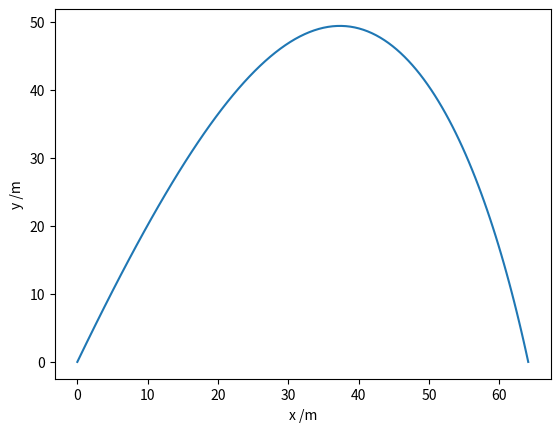

Write Python code to recreate this figure.
import numpy as np
from scipy.integrate import solve_ivp
import matplotlib.pyplot as plt

# Drag coefficient, projectile radius (m), area (m2) and mass (kg).
c = 0.47
r = 0.05
A = np.pi * r**2
m = 0.2
# Air density (kg.m-3), acceleration due to gravity (m.s-2).
rho_air = 1.28
g = 9.81
# For convenience, define  this constant.
k = 0.5 * c * rho_air * A

# Initial speed and launch angle (from the horizontal).
v0 = 50
phi0 = np.radians(65)

def deriv(t, u):
    x, xdot, y, ydot = u
    speed = np.hypot(xdot, ydot) #calculates the magnitude (speed) of a two-dimensional vector
    xdotdot = -k/m * speed * xdot
    ydotdot = -k/m * speed * ydot - g
    return xdot, xdotdot, ydot, ydotdot

# Initial conditions: x0, v0_x, y0, v0_y.
u0 = 0, v0 * np.cos(phi0), 0., v0 * np.sin(phi0)
# Integrate up to tf unless we hit the target sooner.
t0, tf = 0, 50

def hit_target(t, u):
    # We've hit the target if the y-coordinate is 0.
    return u[2]
# Stop the integration when we hit the target.
hit_target.terminal = True
# We must be moving downwards (don't stop before we begin moving upwards!)
hit_target.direction = -1

def max_height(t, u):
    # The maximum height is obtained when the y-velocity is zero.
    return u[3]

soln = solve_ivp(deriv, (t0, tf), u0, dense_output=True,
                 events=(hit_target, max_height))

print(soln)
print('Time to target = {:.2f} s'.format(soln.t_events[0][0]))
print('Time to highest point = {:.2f} s'.format(soln.t_events[1][0]))

# A fine grid of time points from 0 until impact time.
t = np.linspace(0, soln.t_events[0][0], 100)

# Retrieve the solution for the time grid and plot the trajectory.
sol = soln.sol(t)
x, y = sol[0], sol[2]
print('Range to target, xmax = {:.2f} m'.format(x[-1]))
print('Maximum height, ymax = {:.2f} m'.format(max(y)))
plt.plot(x, y)
plt.xlabel('x /m')
plt.ylabel('y /m')
plt.show()